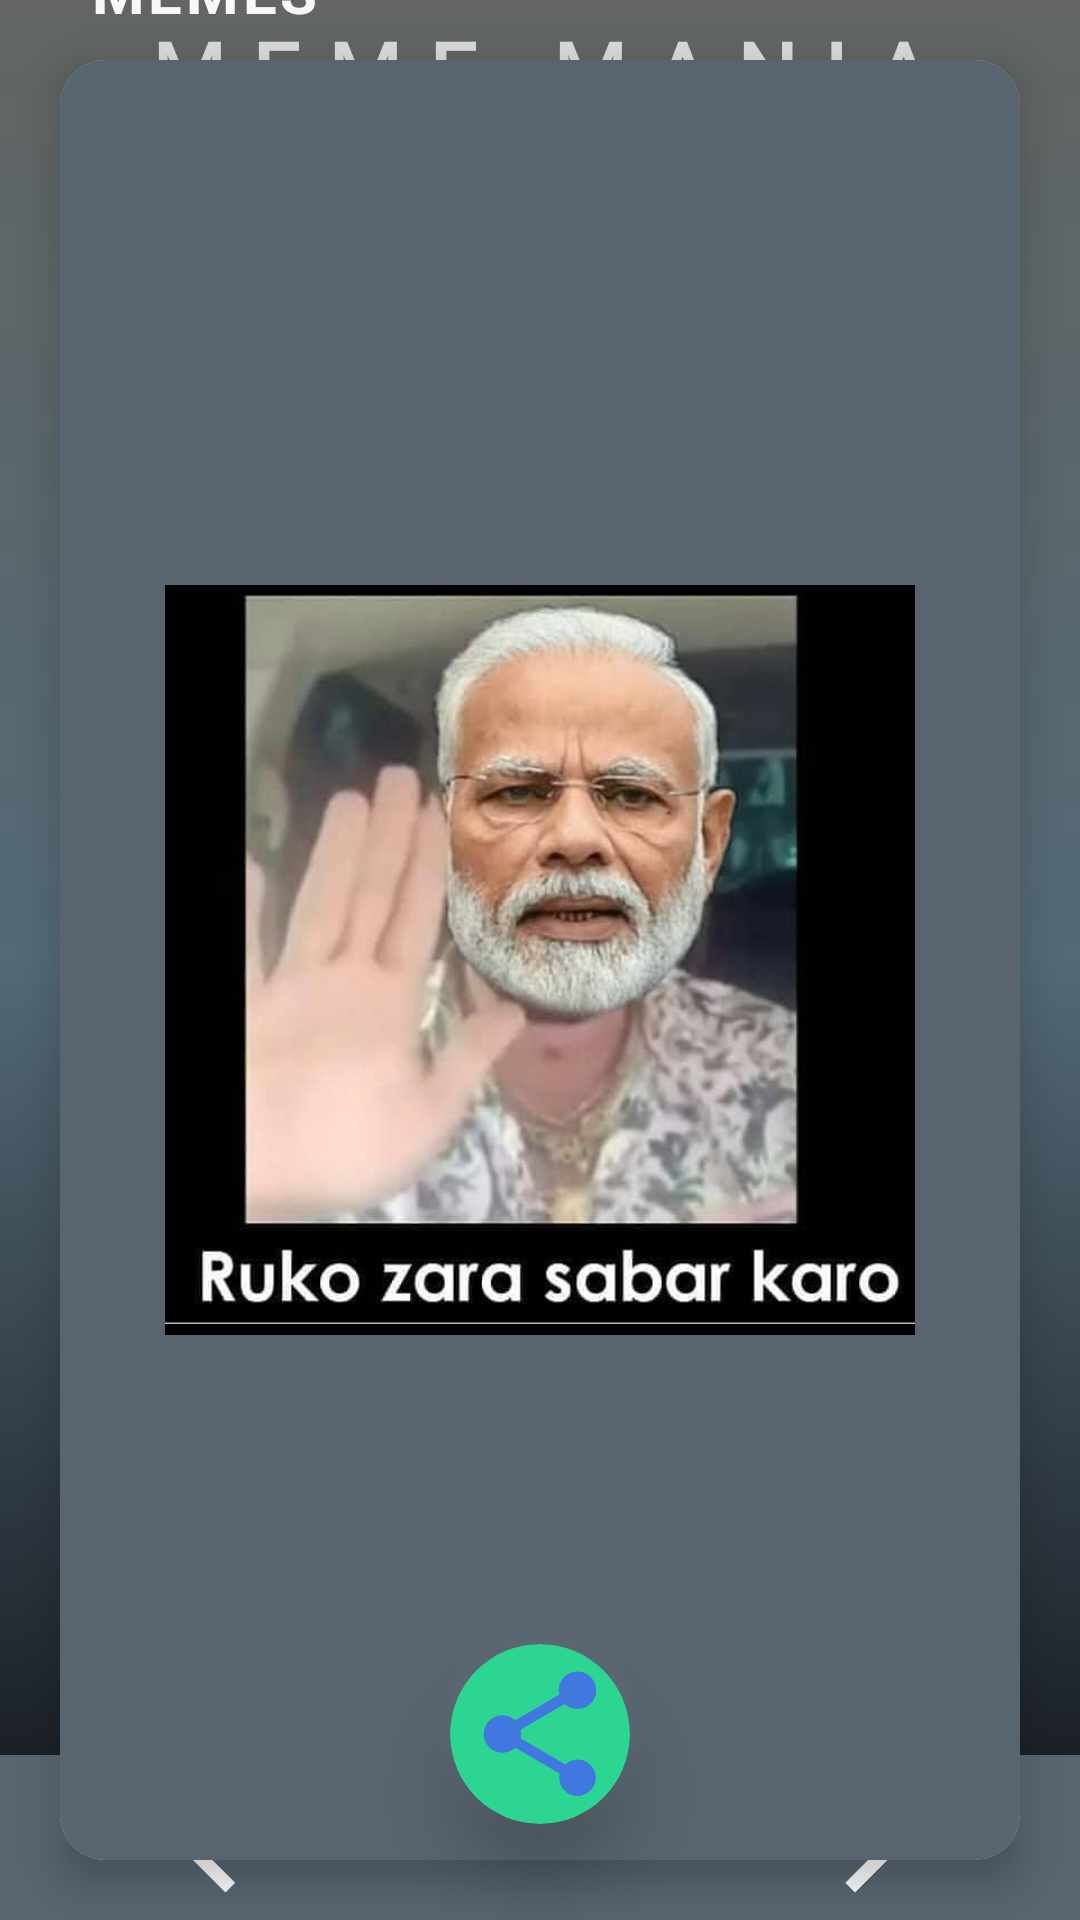

Here is an Android app screen rendered from its layout file. Give the layout XML and the strings, colors and styles it references.
<!-- AndroidManifest.xml: application theme Theme.Kotlin_meme -->
<!-- res/layout/activity_main.xml -->
<?xml version="1.0" encoding="utf-8"?>
<androidx.constraintlayout.widget.ConstraintLayout xmlns:android="http://schemas.android.com/apk/res/android"
    xmlns:app="http://schemas.android.com/apk/res-auto"
    xmlns:tools="http://schemas.android.com/tools"
    android:layout_width="match_parent"
    android:layout_gravity="center"
    android:foregroundGravity="center"
    android:layout_height="match_parent"
    tools:context=".MainActivity">

    <androidx.constraintlayout.widget.ConstraintLayout
        android:layout_width="match_parent"
        android:background="@drawable/gradient_baground"
        android:layout_height="match_parent">

        <TextView
            android:id="@+id/textView4"
            android:layout_width="match_parent"
            android:fontFamily="@font/aldrich"
            android:layout_height="wrap_content"
            android:alpha="0.8"
            android:gravity="center"
            android:padding="5dp"
            android:text="M E M E   M A N I A"
            android:letterSpacing="0.04"
            android:textColor="#FBFAFA"
            android:textSize="28sp"
            android:textStyle="bold"
            app:layout_constraintEnd_toEndOf="parent"
            app:layout_constraintStart_toStartOf="parent"
            app:layout_constraintTop_toTopOf="parent" />


        <androidx.cardview.widget.CardView
            android:id="@+id/cardView4"
            android:layout_width="0dp"
            android:layout_height="600dp"
            android:layout_marginLeft="20dp"
            android:layout_marginRight="20dp"
            app:cardCornerRadius="15dp"
            app:cardElevation="8dp"
            app:layout_constraintBottom_toBottomOf="parent"
            app:layout_constraintEnd_toEndOf="parent"
            app:layout_constraintStart_toStartOf="parent"
            app:layout_constraintTop_toTopOf="parent">

            <androidx.constraintlayout.widget.ConstraintLayout
                android:layout_width="match_parent"
                android:layout_height="match_parent">

                <ImageView
                    android:id="@+id/imageView2"
                    android:layout_width="match_parent"
                    android:layout_height="match_parent"
                    android:background="#586570"
                    app:layout_constraintBottom_toBottomOf="parent"
                    app:layout_constraintEnd_toEndOf="parent"
                    app:layout_constraintStart_toStartOf="parent"
                    app:layout_constraintTop_toTopOf="parent" />

                <ImageView
                    android:id="@+id/rukoZara"
                    android:layout_width="250dp"
                    android:layout_height="250dp"
                    android:scaleType="centerCrop"
                    android:src="@drawable/ruko_zara_sabar_karo"
                    app:layout_constraintBottom_toBottomOf="@+id/imageView"
                    app:layout_constraintEnd_toEndOf="parent"
                    app:layout_constraintStart_toStartOf="parent"
                    app:layout_constraintTop_toTopOf="@+id/imageView" />


                <ImageView
                    android:id="@+id/imageView"
                    android:layout_width="0dp"
                    android:layout_height="match_parent"
                    app:layout_constraintBottom_toBottomOf="parent"
                    app:layout_constraintEnd_toEndOf="parent"
                    app:layout_constraintStart_toStartOf="parent"
                    app:layout_constraintTop_toTopOf="parent" />


            </androidx.constraintlayout.widget.ConstraintLayout>


        </androidx.cardview.widget.CardView>


        <androidx.cardview.widget.CardView
            android:id="@+id/cardView"
            android:layout_width="60dp"
            android:layout_height="60dp"
            android:layout_marginBottom="32dp"
            android:backgroundTint="#2cd692"
            app:cardCornerRadius="50dp"
            app:cardElevation="15dp"
            android:outlineAmbientShadowColor="@color/white"
            app:layout_constraintBottom_toBottomOf="parent"
            app:layout_constraintEnd_toEndOf="parent"
            app:layout_constraintStart_toStartOf="parent">

            <ImageView
                android:id="@+id/share"
                android:layout_width="match_parent"
                android:layout_height="match_parent"
                android:padding="5dp"
                app:layout_constraintBottom_toBottomOf="parent"
                app:layout_constraintEnd_toEndOf="parent"
                app:layout_constraintStart_toStartOf="parent"
                app:srcCompat="@drawable/ic_baseline_share_24"
                tools:ignore="VectorDrawableCompat" />


        </androidx.cardview.widget.CardView>







        <androidx.constraintlayout.widget.ConstraintLayout
            android:layout_width="match_parent"
            android:layout_height="55dp"
            android:background="#586570"
            app:layout_constraintBottom_toBottomOf="parent" >


            <ImageView
                android:id="@+id/previous"
                android:layout_width="150dp"
                android:layout_height="match_parent"
                app:layout_constraintBottom_toBottomOf="parent"
                app:layout_constraintStart_toStartOf="parent"
                app:layout_constraintTop_toTopOf="parent"
                app:srcCompat="@drawable/ic_baseline_arrow_back_24"
                tools:ignore="VectorDrawableCompat" />

            <ImageView
                android:id="@+id/next"
                android:layout_width="150dp"
                android:layout_height="match_parent"
                app:layout_constraintBottom_toBottomOf="parent"
                app:layout_constraintEnd_toEndOf="parent"
                app:layout_constraintTop_toTopOf="parent"
                app:srcCompat="@drawable/ic_baseline_arrow_forward_24"
                tools:ignore="VectorDrawableCompat" />


        </androidx.constraintlayout.widget.ConstraintLayout>

        <TextView
            android:id="@+id/textView6"
            android:layout_width="wrap_content"
            android:layout_height="wrap_content"
            android:layout_marginLeft="20dp"
            android:letterSpacing="0.06"
            android:padding="10dp"
            android:text="MEMES"
            android:textColor="#F7F8FA"
            android:textSize="20sp"
            android:textStyle="bold"
            app:layout_constraintBottom_toTopOf="@+id/cardView4"
            app:layout_constraintStart_toStartOf="parent" />


    </androidx.constraintlayout.widget.ConstraintLayout>



</androidx.constraintlayout.widget.ConstraintLayout>
<!-- resources referenced by this layout -->
<resources>
  <color name="white">#FAFAFB</color>
  <!-- drawable gradient_baground (drawable) -->
  <?xml version="1.0" encoding="utf-8"?>
  <selector xmlns:android="http://schemas.android.com/apk/res/android">
  
      <item>
  
          <shape>
              <gradient android:angle="-20" android:startColor="#626563"  android:centerColor="#536976" android:endColor="#101117" android:type="linear"/>
  
          </shape>
      </item>
  
  
  </selector>
  <!-- drawable ic_baseline_arrow_back_24 (drawable) -->
  <vector android:height="24dp"
      android:tint="#FBFAFA" android:viewportHeight="24"
      android:viewportWidth="24" android:width="24dp" xmlns:android="http://schemas.android.com/apk/res/android">
  <path android:fillColor="@android:color/white" android:pathData="M20,11H7.83l5.59,-5.59L12,4l-8,8 8,8 1.41,-1.41L7.83,13H20v-2z"/>
  </vector>
  <!-- drawable ic_baseline_arrow_forward_24 (drawable) -->
  <vector android:autoMirrored="true" android:height="24dp"
      android:tint="#FBFAFA" android:viewportHeight="24"
      android:viewportWidth="24" android:width="24dp" xmlns:android="http://schemas.android.com/apk/res/android">
      <path android:fillColor="@android:color/white" android:pathData="M12,4l-1.41,1.41L16.17,11H4v2h12.17l-5.58,5.59L12,20l8,-8z"/>
  </vector>
  <!-- drawable ic_baseline_share_24 (drawable) -->
  <vector android:height="24dp" android:tint="#4178E0"
      android:viewportHeight="24" android:viewportWidth="24"
      android:width="24dp" xmlns:android="http://schemas.android.com/apk/res/android">
      <path android:fillColor="@android:color/white" android:pathData="M18,16.08c-0.76,0 -1.44,0.3 -1.96,0.77L8.91,12.7c0.05,-0.23 0.09,-0.46 0.09,-0.7s-0.04,-0.47 -0.09,-0.7l7.05,-4.11c0.54,0.5 1.25,0.81 2.04,0.81 1.66,0 3,-1.34 3,-3s-1.34,-3 -3,-3 -3,1.34 -3,3c0,0.24 0.04,0.47 0.09,0.7L8.04,9.81C7.5,9.31 6.79,9 6,9c-1.66,0 -3,1.34 -3,3s1.34,3 3,3c0.79,0 1.5,-0.31 2.04,-0.81l7.12,4.16c-0.05,0.21 -0.08,0.43 -0.08,0.65 0,1.61 1.31,2.92 2.92,2.92 1.61,0 2.92,-1.31 2.92,-2.92s-1.31,-2.92 -2.92,-2.92z"/>
  </vector>
  <!-- drawable ruko_zara_sabar_karo: jpg bitmap (drawable, 51252 bytes) -->
  <style name="Theme.Kotlin_meme" parent="Theme.MaterialComponents.Light.NoActionBar">
          
          <item name="colorPrimary">@color/purple_500</item>
          <item name="colorPrimaryVariant">#626563</item>
          <item name="colorOnPrimary">#BDA5A5</item>
          
          <item name="colorSecondary">#F9F9FB</item>
          <item name="colorSecondaryVariant">@color/teal_700</item>
          <item name="colorOnSecondary">#FBFAFA</item>
          
          <item name="android:statusBarColor" tools:targetApi="l">?attr/colorPrimaryVariant</item>
          
      </style>
  <color name="purple_500">#FDFDFD</color>
  <color name="teal_700">#FF018786</color>
</resources>
